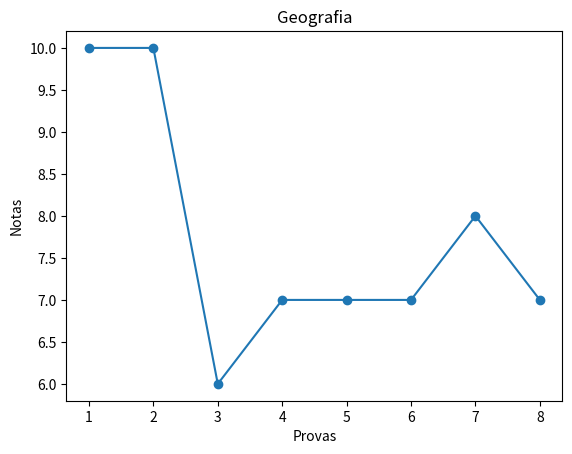

This figure's Python source:

import matplotlib.pyplot as plt

notas_matematica = ['Matemática', 8, 7, 6, 6, 7, 7, 8, 10]
notas_portugues = ['Português', 9, 9, 9, 8, 5, 6, 8, 5]
notas_geografia = ['Geografia', 10, 10, 6, 7, 7, 7, 8, 7]

notas = [notas_matematica, notas_portugues, notas_geografia]

print(notas)

for nota in notas:
    x = list(range(1, 9))
y = nota[1:]
plt.plot(x, y, marker='o')
plt.xlabel('Provas')
plt.ylabel('Notas')
plt.title(nota[0])
plt.show()
